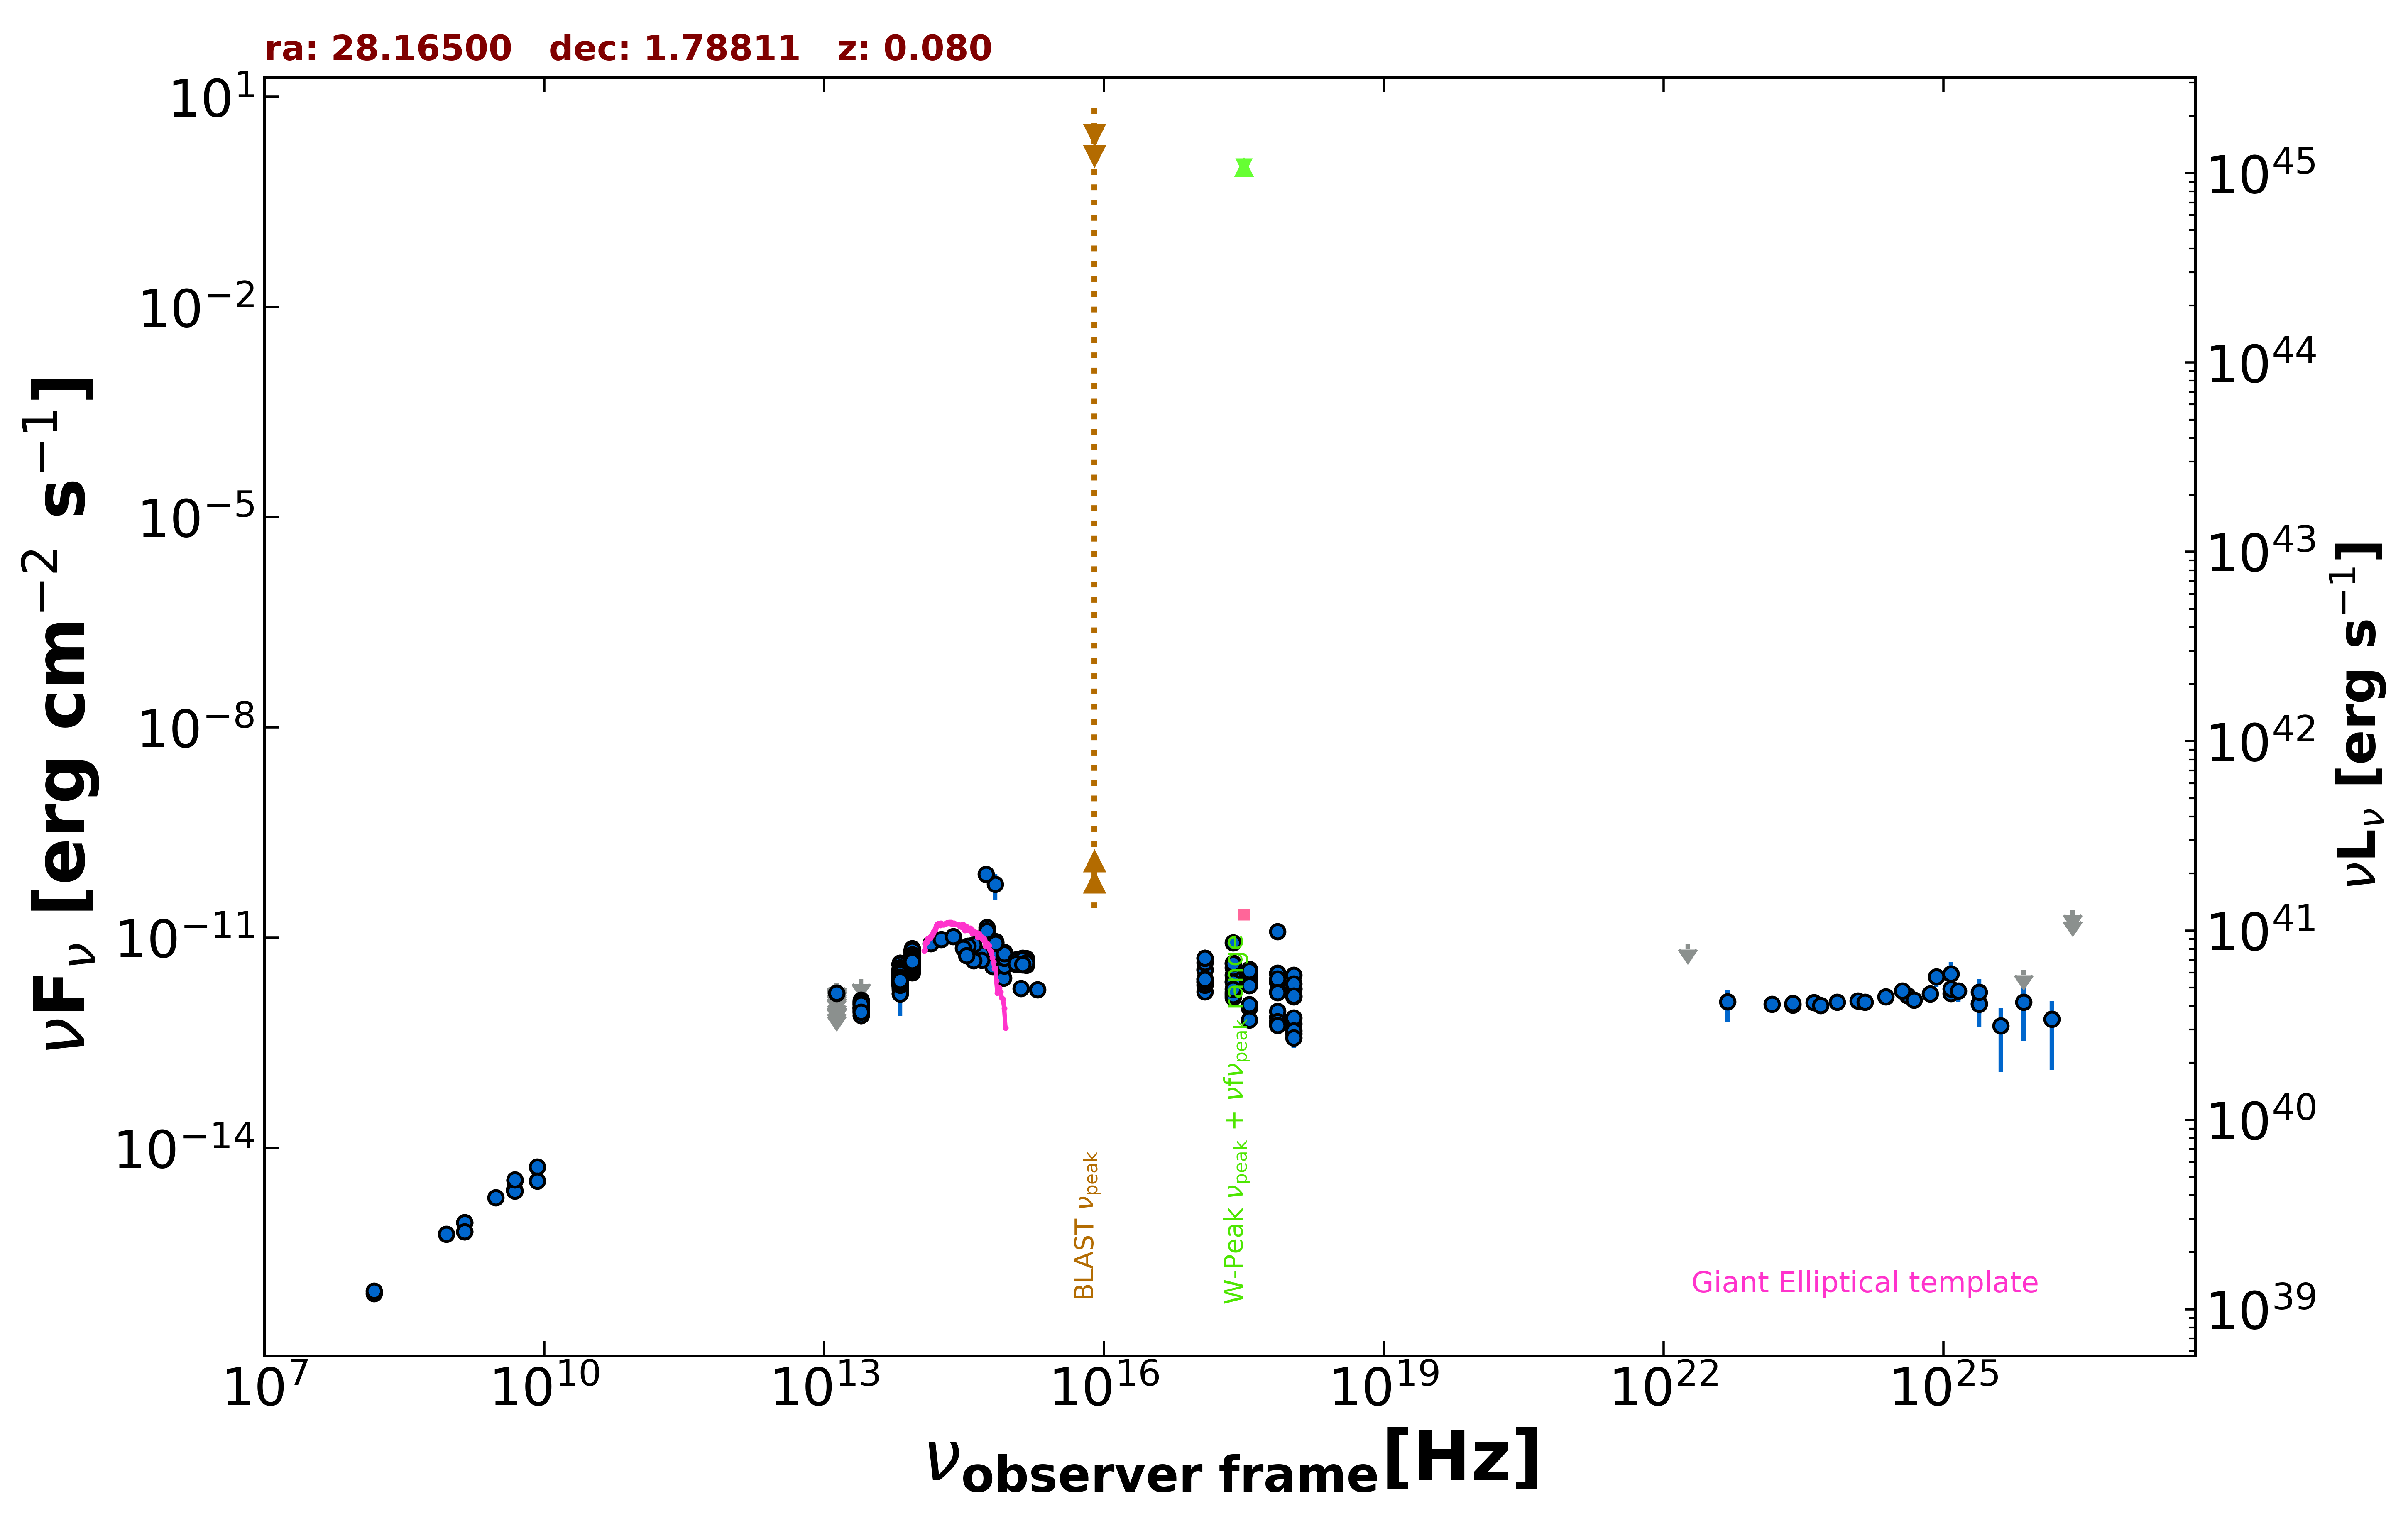

The data file committed next to this chart (first rows):
freq., flux, err_flux, MJD_start, MJD_end, flag, catalog, reference
1.400e+09, 6.352e-16, 1.400e-18, 55000, 55000, , FIRST, White et al. 1997  ApJ  475 479
1.400e+09, 8.596e-16, 2.660e-17, 55000, 55000, , NVSS, Condon et al. 1998  AJ  115  1693
8.870e+08, 5.836e-16, 4.615e-17, 55000, 55000, , RACS, Hale et al. 2021  PASA  38  e058
3.000e+09, 1.955e-15, 1.800e-17, 55000, 55000, , VLASSQL, Gordon et al. 2021  ApJS  255  30
2.418e+17, 8.523e-12, 1.271e-12, 55000, 55000, , XMMSL2, Saxton et al. 2008  A&A  480  611
7.253e+17, 1.221e-11, 1.805e-12, 55000, 55000, , XMMSL2, Saxton et al. 2008  A&A  480  611
2.418e+17, 2.385e-12, 2.245e-13, 55000, 55000, , RASS, Boller et al. 2016  A&A  103  1
2.418e+17, 2.904e-12, 5.700e-14, 54418, 56659, , 1OUSX, Giommi et al. in preparation
1.209e+17, 3.524e-12, 6.400e-14, 54418, 56659, , 1OUSX, Giommi et al. in preparation
3.627e+17, 2.283e-12, 5.100e-14, 54418, 56659, , 1OUSX, Giommi et al. in preparation
7.253e+17, 1.716e-12, 2.200e-14, 54418, 56659, , 1OUSX, Giommi et al. in preparation
1.088e+18, 1.437e-12, 5.100e-14, 54418, 56659, , 1OUSX, Giommi et al. in preparation
7.253e+17, 3.110e-12, 4.100e-14, 55000, 55000, , 2SXPS, Evans et al. 2020  ApJS  247  54
1.209e+17, 3.461e-12, 6.400e-14, 55000, 55000, , 2SXPS, Evans et al. 2020  ApJS  247  54
3.627e+17, 2.641e-12, 5.950e-14, 55000, 55000, , 2SXPS, Evans et al. 2020  ApJS  247  54
1.088e+18, 1.886e-12, 6.900e-14, 55000, 55000, , 2SXPS, Evans et al. 2020  ApJS  247  54
1.500e+08, 8.400e-17, 9.750e-18, 55000, 55000, , TGSS150, Intema et al. 2017  A&A  598  A781
4.800e+09, 2.448e-15, 3.360e-16, 55000, 55000, , GB6, Gregory et al. 1996  ApJS  103  427
4.800e+09, 2.544e-15, 4.800e-16, 55000, 55000, , GB87, Gregory et al. 1992  VizieR  VIII/14/j20…
1.389e+14, 8.211e-12, 3.555e-13, 55000, 55000, , 2MASS, Skrutskie et al. 2006  AJ  131  1163
1.804e+14, 9.448e-12, 7.055e-13, 55000, 55000, , 2MASS, Skrutskie et al. 2006  AJ  131  1163
2.427e+14, 1.044e-11, 6.180e-13, 55000, 55000, , 2MASS, Skrutskie et al. 2006  AJ  131  1163
8.817e+13, 5.332e-12, 6.500e-15, 55000, 55000, , UNWISE, Schlafly et al. 2019  ApJS  240  30
6.517e+13, 3.211e-12, 7.500e-15, 55000, 55000, , UNWISE, Schlafly et al. 2019  ApJS  240  30
8.817e+13, 4.845e-12, 1.025e-13, 55000, 55000, , WISE, Wright et al. 2010  AJ  140  1868
6.517e+13, 2.836e-12, 5.750e-14, 55000, 55000, , WISE, Wright et al. 2010  AJ  140  1868
2.498e+13, 1.011e-12, 4.395e-14, 55000, 55000, , WISE, Wright et al. 2010  AJ  140  1868
1.363e+13, 7.406e-13, 1.504e-13, 55000, 55000, , WISE, Wright et al. 2010  AJ  140  1868
8.817e+13, 5.666e-12, 1.305e-13, 57755, 57755, , NEOWISE, Mainzer et al. 2014  ApJ  792  30
6.517e+13, 3.460e-12, 8.600e-14, 57755, 57755, , NEOWISE, Mainzer et al. 2014  ApJ  792  30
8.817e+13, 5.322e-12, 1.080e-13, 57755, 57755, , NEOWISE, Mainzer et al. 2014  ApJ  792  30
6.517e+13, 3.453e-12, 7.950e-14, 57755, 57755, , NEOWISE, Mainzer et al. 2014  ApJ  792  30
8.817e+13, 5.583e-12, 1.180e-13, 57755, 57755, , NEOWISE, Mainzer et al. 2014  ApJ  792  30
6.517e+13, 3.505e-12, 8.400e-14, 57755, 57755, , NEOWISE, Mainzer et al. 2014  ApJ  792  30
8.817e+13, 5.501e-12, 1.010e-13, 57755, 57755, , NEOWISE, Mainzer et al. 2014  ApJ  792  30
6.517e+13, 3.495e-12, 7.700e-14, 57755, 57755, , NEOWISE, Mainzer et al. 2014  ApJ  792  30
8.817e+13, 5.421e-12, 1.150e-13, 57755, 57755, , NEOWISE, Mainzer et al. 2014  ApJ  792  30
6.517e+13, 3.347e-12, 8.600e-14, 57755, 57755, , NEOWISE, Mainzer et al. 2014  ApJ  792  30
8.817e+13, 5.745e-12, 1.165e-13, 57755, 57755, , NEOWISE, Mainzer et al. 2014  ApJ  792  30
6.517e+13, 3.444e-12, 7.600e-14, 57755, 57755, , NEOWISE, Mainzer et al. 2014  ApJ  792  30
8.817e+13, 5.629e-12, 9.850e-14, 57755, 57755, , NEOWISE, Mainzer et al. 2014  ApJ  792  30
6.517e+13, 3.453e-12, 9.550e-14, 57755, 57755, , NEOWISE, Mainzer et al. 2014  ApJ  792  30
8.817e+13, 5.466e-12, 1.060e-13, 57755, 57755, , NEOWISE, Mainzer et al. 2014  ApJ  792  30
6.517e+13, 3.495e-12, 7.400e-14, 57755, 57755, , NEOWISE, Mainzer et al. 2014  ApJ  792  30
8.817e+13, 6.138e-12, 1.525e-13, 57755, 57755, , NEOWISE, Mainzer et al. 2014  ApJ  792  30
6.517e+13, 3.580e-12, 8.250e-14, 57755, 57755, , NEOWISE, Mainzer et al. 2014  ApJ  792  30
8.817e+13, 5.567e-12, 1.180e-13, 57755, 57755, , NEOWISE, Mainzer et al. 2014  ApJ  792  30
6.517e+13, 3.450e-12, 9.850e-14, 57755, 57755, , NEOWISE, Mainzer et al. 2014  ApJ  792  30
8.817e+13, 4.756e-12, 1.225e-13, 58319, 58319, , NEOWISE, Mainzer et al. 2014  ApJ  792  30
6.517e+13, 2.467e-12, 9.100e-14, 58319, 58319, , NEOWISE, Mainzer et al. 2014  ApJ  792  30
8.817e+13, 4.571e-12, 9.250e-14, 58319, 58319, , NEOWISE, Mainzer et al. 2014  ApJ  792  30
6.517e+13, 2.711e-12, 8.000e-14, 58319, 58319, , NEOWISE, Mainzer et al. 2014  ApJ  792  30
8.817e+13, 4.845e-12, 1.025e-13, 58319, 58319, , NEOWISE, Mainzer et al. 2014  ApJ  792  30
6.517e+13, 2.077e-12, 7.650e-14, 58319, 58319, , NEOWISE, Mainzer et al. 2014  ApJ  792  30
8.817e+13, 4.665e-12, 1.165e-13, 58319, 58319, , NEOWISE, Mainzer et al. 2014  ApJ  792  30
6.517e+13, 2.668e-12, 7.350e-14, 58319, 58319, , NEOWISE, Mainzer et al. 2014  ApJ  792  30
8.817e+13, 4.290e-12, 9.100e-14, 58319, 58319, , NEOWISE, Mainzer et al. 2014  ApJ  792  30
6.517e+13, 2.493e-12, 6.650e-14, 58319, 58319, , NEOWISE, Mainzer et al. 2014  ApJ  792  30
8.817e+13, 4.704e-12, 9.500e-14, 58319, 58319, , NEOWISE, Mainzer et al. 2014  ApJ  792  30
6.517e+13, 2.693e-12, 6.900e-14, 58319, 58319, , NEOWISE, Mainzer et al. 2014  ApJ  792  30
... 677 more rows
